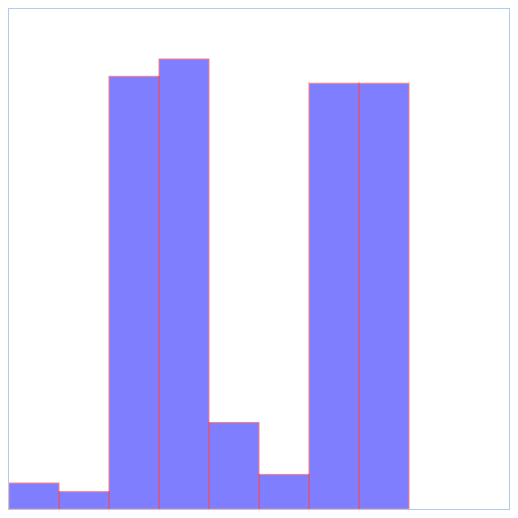
D3 v3 page, settled after 360 driven frames (6 s of simulated time); the page loaded 1 data file(s).


    d3.csv('d3js-data/cities.csv', function(error, data) {
        dataVisualize(data);
    });
    
    function dataVisualize(obj) {
        var max = d3.max(obj, function(el) { return Number(el.population); });
        var yScale = d3.scale.linear()
                            .domain([0, max])
                            .range([0, 450]);

        d3.select('svg')
            .selectAll('rect')
            .data(obj)
            .enter()
            .append('rect')
            .attr('width', 50)
            .attr('height', function(d) {
                return yScale(d.population);
            })
            .attr('x', function(d, idx) {
                return (idx)*50;
            })
            .attr('y', function(d) {
                return (500-yScale(d.population));
            })
            .style('fill', '#0000ff')
            .style('stroke', '#ff0000')
            .style('stroke-width', '1px')
            .style('opacity', .5)
            .on('click', function(d) { alert(d.population); });
    }
    


### data: d3js-data/cities.csv
label, population, country, x, y
San Francisco, 750000, USA, 37, -122
Fresno, 500000, USA, 36, -119
Lahore, 12500000, Pakistan, 31, 74
Karachi, 13000000, Pakistan, 24, 67
Rome, 2500000, Italy, 41, 12
Naples, 1000000, Italy, 40, 14
Rio, 12300000, Brazil, -22, -43
Sao Paolo, 12300000, Brazil, -23, -46